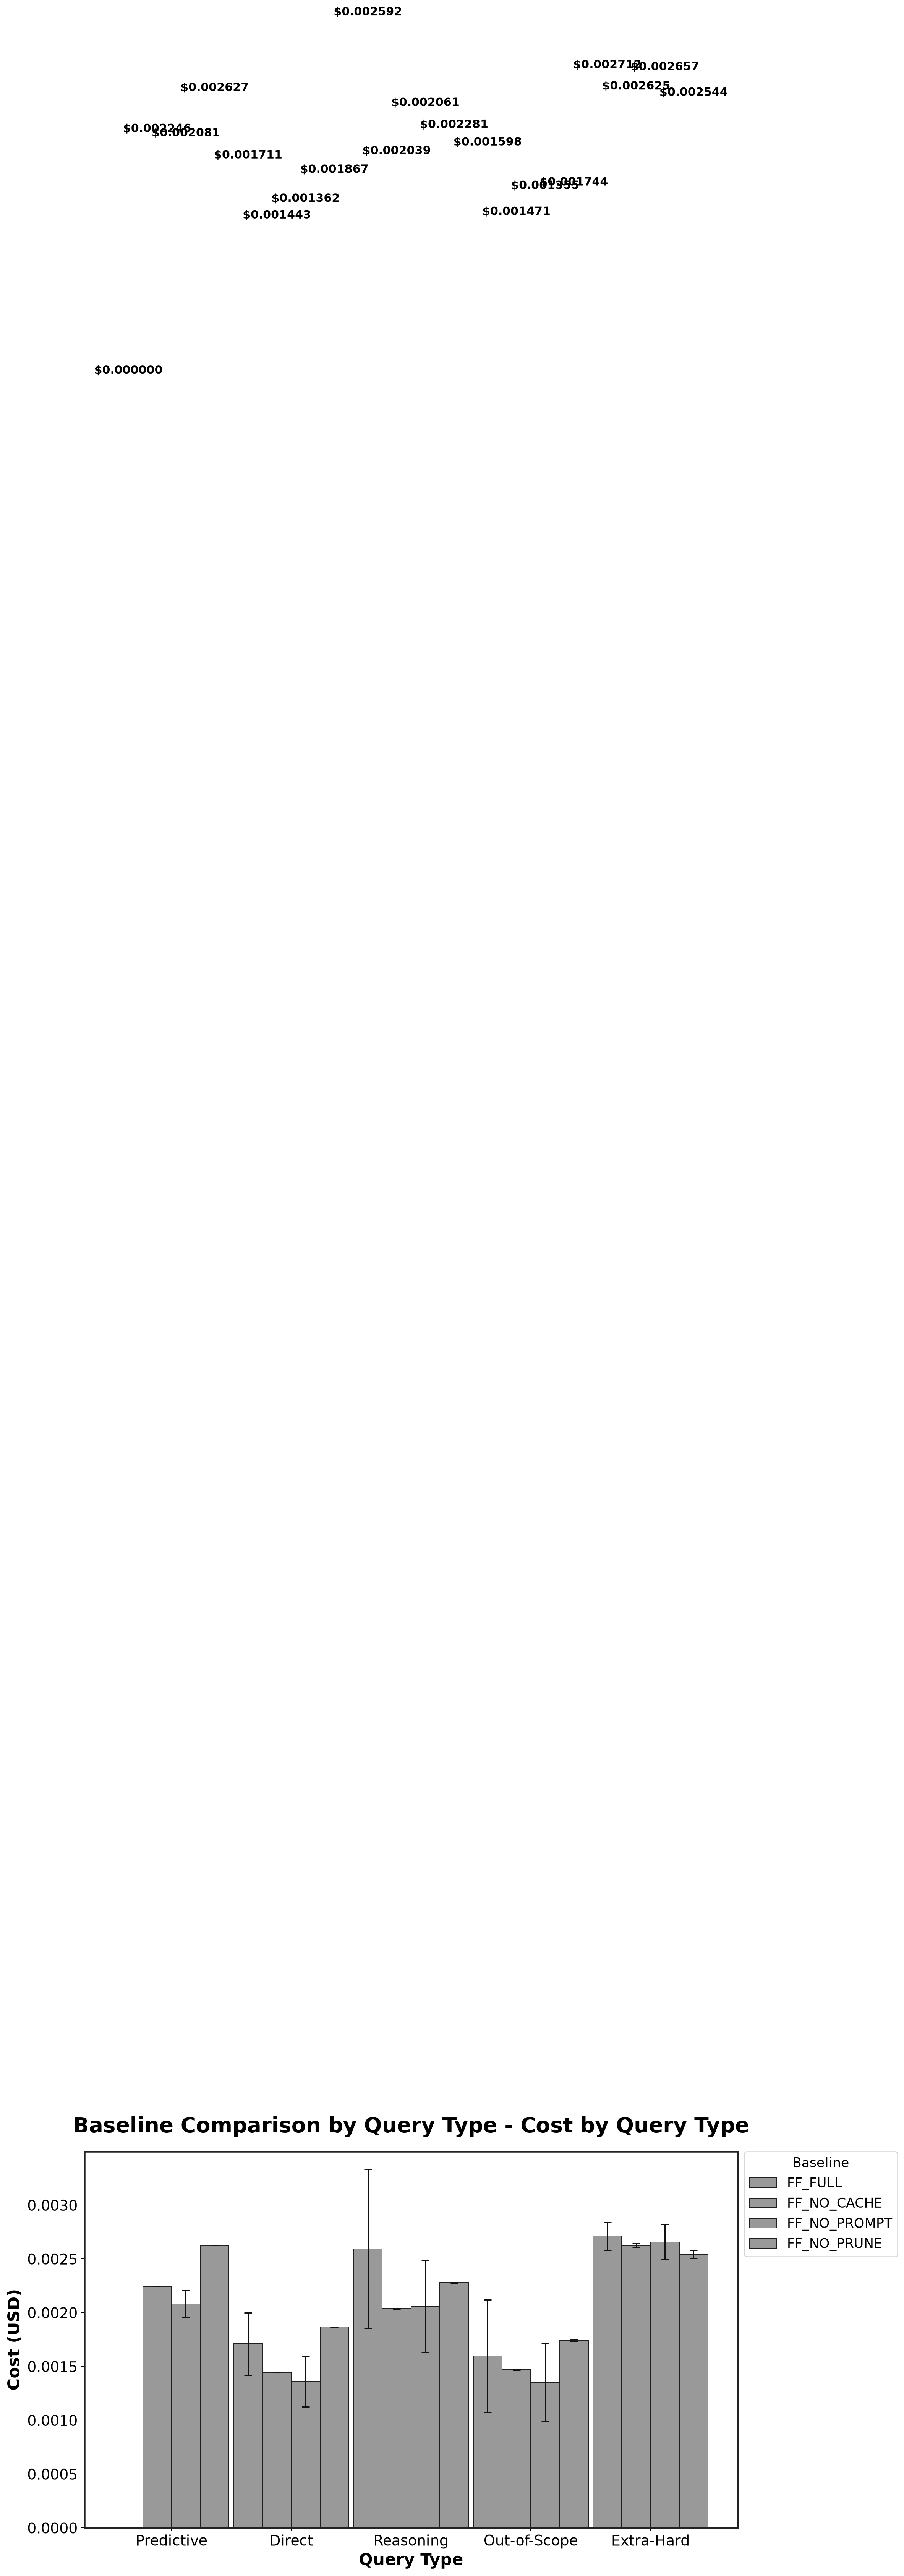

The table this chart was drawn from, first rows:
Baseline, Predictive_mean, Predictive_std, Direct_mean, Direct_std, Reasoning_mean, Reasoning_std, Out-of-Scope_mean, Out-of-Scope_std, Extra-Hard_mean, Extra-Hard_std
FF_FULL, 0.0, 0.0, 0.001711, 0.0002905, 0.002592, 0.0007397, 0.001598, 0.0005234, 0.002712, 0.0001285
FF_NO_CACHE, 0.002246, 0.0, 0.001443, 0.0, 0.002039, 1.6887495373796104e-06, 0.001471, 5.003311403460682e-06, 0.002625, 1.6783976733778254e-05
FF_NO_PROMPT, 0.002081, 0.0001249, 0.001362, 0.0002353, 0.002061, 0.0004272, 0.001355, 0.0003626, 0.002657, 0.0001635
FF_NO_PRUNE, 0.002627, 1.1258330249199697e-06, 0.001867, 0.0, 0.002281, 3.3774990747593147e-06, 0.001744, 6.1920816370586915e-06, 0.002544, 3.9416216523151964e-05
